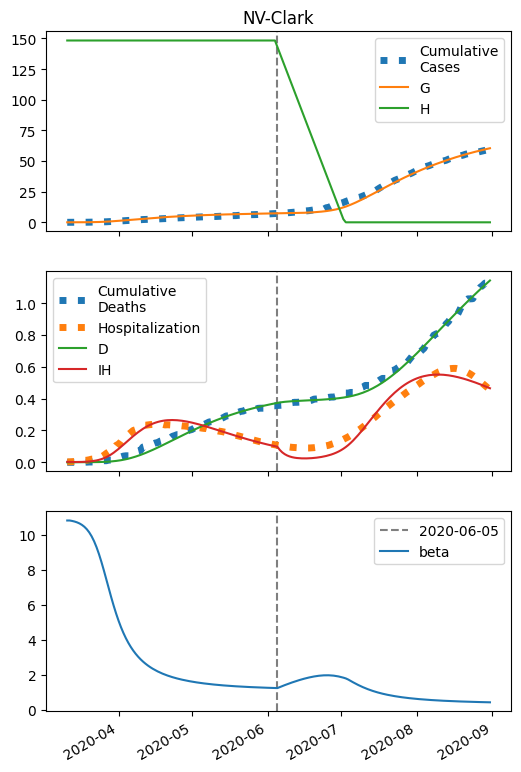

The file beside this chart, header and first rows:
series, 2020-03-11, 2020-03-12, 2020-03-13, 2020-03-14, 2020-03-15, 2020-03-16, 2020-03-17, 2020-03-18, 2020-03-19, 2020-03-20, 2020-03-21, 2020-03-22, 2020-03-23, 2020-03-24, 2020-03-25, 2020-03-26, 2020-03-27, 2020-03-28, 2020-03-29, 2020-03-30, 2020-03-31, 2020-04-01, 2020-04-02
S, 92052, 92050, 92047, 92043, 92037, 92030, 92020, 92007, 91989, 91967, 91937, 91899, 91850, 91790, 91718, 91631, 91531, 91417, 91290, 91152, 91005, 90849, 90687
I, 5.0, 6.795, 9.228, 12.52, 16.96, 22.93, 30.93, 41.58, 55.66, 74.09, 97.93, 128.3, 166.3, 212.9, 268.6, 333.6, 407.3, 488.6, 576.2, 668, 762.2, 856.8, 950.1
IH, 3.0, 2.442, 2.097, 1.936, 1.948, 2.134, 2.512, 3.114, 3.991, 5.209, 6.856, 9.041, 11.89, 15.54, 20.13, 25.79, 32.62, 40.67, 49.94, 60.37, 71.83, 84.17, 97.17
IN, 0.2, 0.3832, 0.6228, 0.9397, 1.361, 1.925, 2.681, 3.693, 5.046, 6.849, 9.237, 12.38, 16.47, 21.74, 28.43, 36.79, 47.04, 59.39, 73.95, 90.78, 109.9, 131.1, 154.4
D, 0.01, 0.09674, 0.1674, 0.228, 0.284, 0.3403, 0.402, 0.4746, 0.5647, 0.68, 0.8306, 1.029, 1.29, 1.634, 2.083, 2.665, 3.411, 4.354, 5.53, 6.974, 8.719, 10.8, 13.23
R, 0.0, 0.688, 1.267, 1.788, 2.3, 2.85, 3.489, 4.277, 5.283, 6.6, 8.34, 10.65, 13.71, 17.76, 23.06, 29.95, 38.81, 50.06, 64.14, 81.52, 102.7, 128, 157.8
G, 5.0, 7.195, 10.17, 14.2, 19.64, 26.97, 36.8, 49.93, 67.33, 90.22, 120, 158.2, 206.5, 266.4, 339.1, 425.6, 525.9, 639.9, 766.5, 904.4, 1052, 1208, 1369
H, 148323, 148323, 148323, 148323, 148323, 148323, 148323, 148323, 148323, 148323, 148323, 148323, 148323, 148323, 148323, 148323, 148323, 148323, 148323, 148323, 148323, 148323, 148323
beta, 10.81, 10.81, 10.79, 10.75, 10.7, 10.64, 10.56, 10.45, 10.31, 10.13, 9.903, 9.621, 9.282, 8.885, 8.439, 7.953, 7.444, 6.929, 6.424, 5.943, 5.495, 5.085, 4.714
